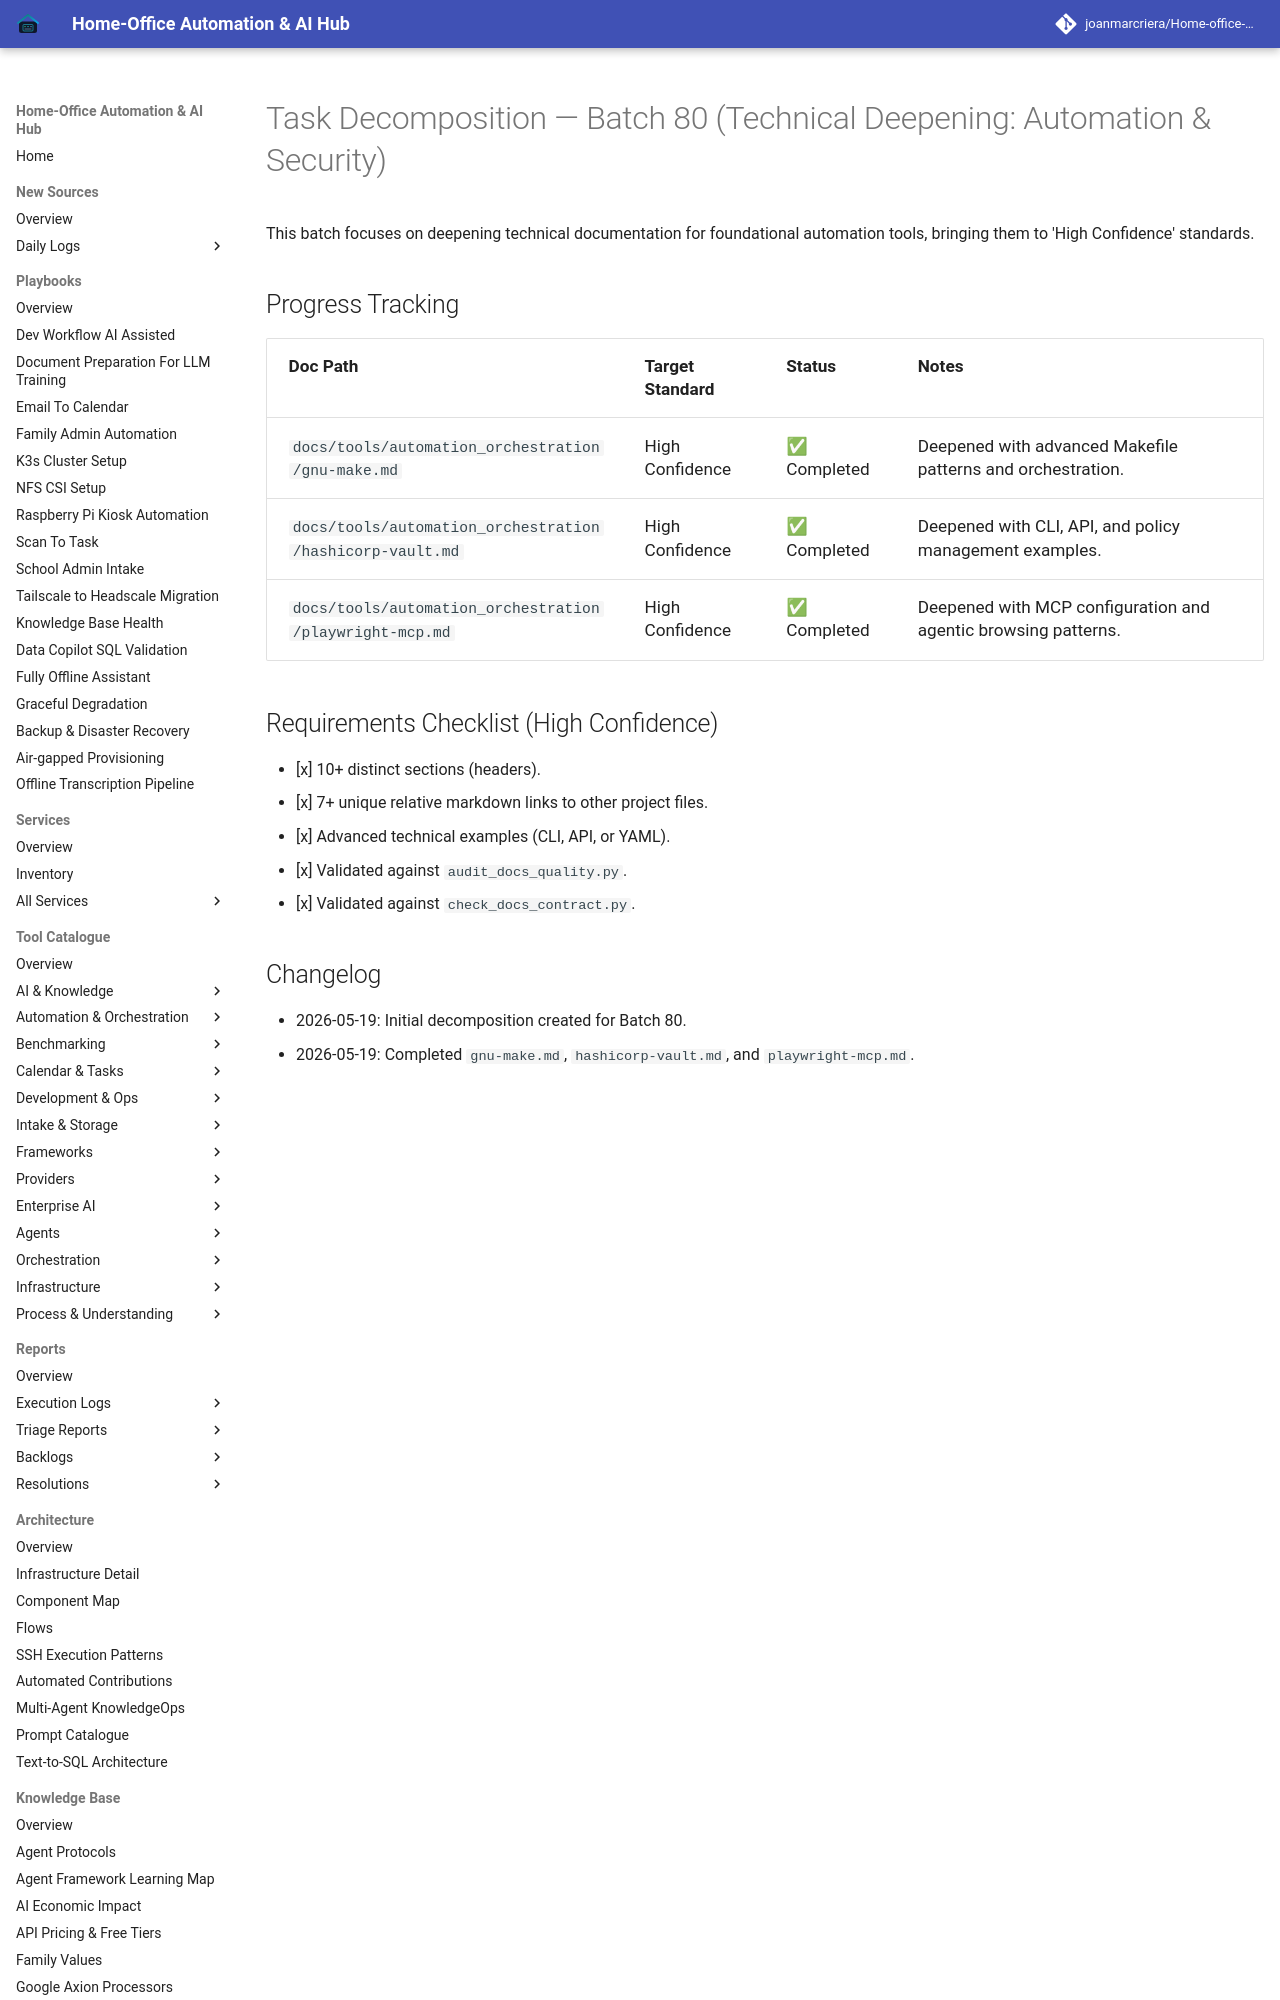

repository: joanmarcriera/Home-office-automations · page: reports/task-decomposition-batch-80/index.html · generator: mkdocs

# Task Decomposition — Batch 80 (Technical Deepening: Automation & Security)

This batch focuses on deepening technical documentation for foundational automation tools, bringing them to 'High Confidence' standards.
